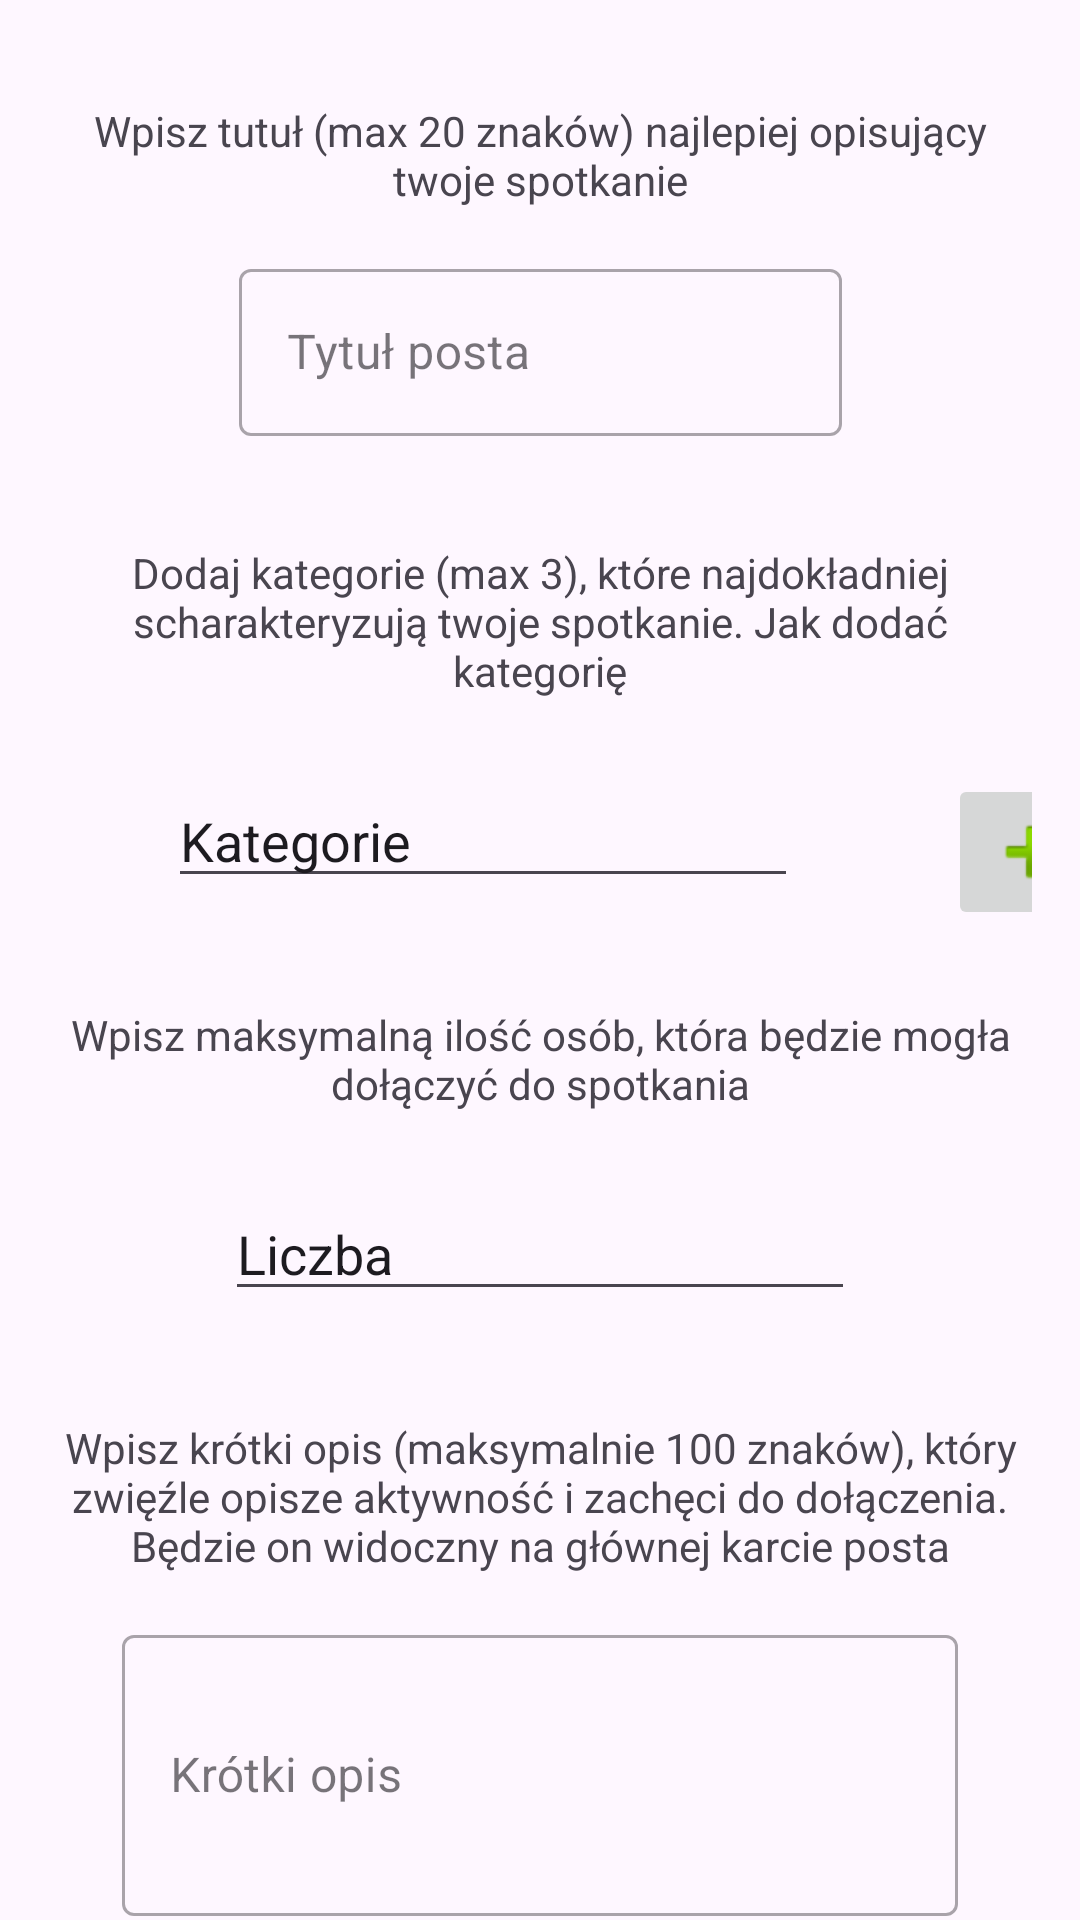

Layout XML and referenced resources for this Android screen:
<!-- AndroidManifest.xml: application theme Theme.MyApplication -->
<!-- res/layout/fragment_second.xml -->
<?xml version="1.0" encoding="utf-8"?>
<androidx.core.widget.NestedScrollView xmlns:android="http://schemas.android.com/apk/res/android"
    xmlns:app="http://schemas.android.com/apk/res-auto"
    xmlns:tools="http://schemas.android.com/tools"
    android:layout_width="match_parent"
    android:layout_height="match_parent"
    tools:context=".ui.SecondFragment">

    <androidx.constraintlayout.widget.ConstraintLayout
        android:layout_width="match_parent"
        android:layout_height="match_parent"
        android:padding="16dp">

        <com.google.android.material.textfield.TextInputLayout
            android:id="@+id/inputlayout"
            style="@style/Widget.MaterialComponents.TextInputLayout.OutlinedBox"

            android:layout_width="201dp"
            android:layout_height="wrap_content"
            android:layout_marginTop="15dp"
            android:hint="Tytuł posta"
            app:layout_constraintEnd_toEndOf="parent"
            app:layout_constraintStart_toStartOf="parent"
            app:layout_constraintTop_toBottomOf="@id/tutul_text">

            <com.google.android.material.textfield.TextInputEditText
                android:id="@+id/editTextText2"
                android:layout_width="match_parent"
                android:layout_height="match_parent"
                android:maxLength="20"
                />

        </com.google.android.material.textfield.TextInputLayout>

        <EditText
            android:id="@+id/editTextText"
            android:layout_width="wrap_content"
            android:layout_height="wrap_content"
            android:layout_marginTop="25dp"
            android:ems="10"
            android:inputType="text"
            android:text="Liczba"
            app:layout_constraintEnd_toEndOf="parent"
            app:layout_constraintStart_toStartOf="parent"
            app:layout_constraintTop_toBottomOf="@id/liczba_text" />

        <AutoCompleteTextView
            android:id="@+id/edit_kategoria"
            android:layout_width="wrap_content"
            android:layout_height="wrap_content"
            android:layout_marginStart="40dp"
            android:layout_marginTop="25dp"
            android:ems="10"
            android:inputType="text"
            android:text="Kategorie"
            app:layout_constraintStart_toStartOf="parent"
            app:layout_constraintTop_toBottomOf="@+id/kategorie_text" />


        <Button
            android:id="@+id/dodaj"
            android:layout_width="wrap_content"
            android:layout_height="wrap_content"
            android:layout_marginTop="25dp"
            android:text="Dodaj"
            app:layout_constraintEnd_toEndOf="parent"
            app:layout_constraintStart_toStartOf="parent"
            app:layout_constraintTop_toBottomOf="@id/editLokalizacja" />

        <EditText
            android:id="@+id/editLokalizacja"
            android:layout_width="wrap_content"
            android:layout_height="wrap_content"
            android:layout_marginTop="29dp"
            android:ems="10"
            android:inputType="text"
            android:text="Lokalizacja"
            app:layout_constraintEnd_toEndOf="parent"
            app:layout_constraintStart_toStartOf="parent"
            app:layout_constraintTop_toBottomOf="@id/lokalizacja_text" />

        <TextView
            android:id="@+id/tutul_text"
            android:layout_width="wrap_content"
            android:layout_height="wrap_content"
            android:layout_marginTop="18dp"
            android:gravity="center"
            android:text="Wpisz tutuł (max 20 znaków) najlepiej opisujący twoje spotkanie"
            app:layout_constraintEnd_toEndOf="parent"
            app:layout_constraintStart_toStartOf="parent"
            app:layout_constraintTop_toTopOf="parent" />

        <TextView
            android:id="@+id/kategorie_text"
            android:layout_width="wrap_content"
            android:layout_height="wrap_content"
            android:layout_marginTop="36dp"
            android:gravity="center"
            android:text="@string/text_kategorie"
            app:layout_constraintEnd_toEndOf="parent"
            app:layout_constraintStart_toStartOf="parent"
            app:layout_constraintTop_toBottomOf="@+id/inputlayout" />

        <TextView
            android:id="@+id/liczba_text"
            android:layout_width="wrap_content"
            android:layout_height="wrap_content"
            android:layout_marginTop="36dp"
            android:gravity="center"
            android:text="Wpisz maksymalną ilość osób, która będzie mogła dołączyć do spotkania"
            app:layout_constraintEnd_toEndOf="parent"
            app:layout_constraintStart_toStartOf="parent"
            app:layout_constraintTop_toBottomOf="@id/edit_kategoria" />

        <TextView
            android:id="@+id/krotki_opis_text"
            android:layout_width="wrap_content"
            android:layout_height="wrap_content"
            android:layout_marginTop="36dp"
            android:gravity="center"
            android:text="@string/text_short_content"
            app:layout_constraintEnd_toEndOf="parent"
            app:layout_constraintStart_toStartOf="parent"
            app:layout_constraintTop_toBottomOf="@id/editTextText" />

        <com.google.android.material.textfield.TextInputLayout
            android:id="@+id/inputlayoutSopis"
            style="@style/Widget.MaterialComponents.TextInputLayout.OutlinedBox"

            android:layout_width="0dp"
            app:layout_constraintWidth_percent="0.85"
            android:layout_height="wrap_content"
            android:layout_marginTop="15dp"
            android:hint="Krótki opis"

            app:layout_constraintEnd_toEndOf="parent"
            app:layout_constraintStart_toStartOf="parent"
            app:layout_constraintTop_toBottomOf="@id/krotki_opis_text">

            <com.google.android.material.textfield.TextInputEditText
                android:id="@+id/short_content"
                android:layout_width="match_parent"
                android:layout_height="match_parent"
                android:inputType="textMultiLine"
                android:maxLength="100"
                android:lines="3"/>

        </com.google.android.material.textfield.TextInputLayout>

        <TextView
            android:id="@+id/opis_text"
            android:layout_width="wrap_content"
            android:layout_height="wrap_content"
            android:layout_marginTop="36dp"
            android:gravity="center"
            android:text="@string/opis"
            app:layout_constraintEnd_toEndOf="parent"
            app:layout_constraintStart_toStartOf="parent"
            app:layout_constraintTop_toBottomOf="@id/inputlayoutSopis" />

        <com.google.android.material.textfield.TextInputLayout
            android:id="@+id/inputlayoutopis"
            style="@style/Widget.MaterialComponents.TextInputLayout.OutlinedBox"
            android:layout_width="0dp"
            android:layout_height="wrap_content"
            android:layout_marginTop="15dp"
            android:hint="Opis"
            app:layout_constraintEnd_toEndOf="parent"
            app:layout_constraintStart_toStartOf="parent"
            app:layout_constraintTop_toBottomOf="@id/opis_text"
            app:layout_constraintWidth_percent="0.85">

            <com.google.android.material.textfield.TextInputEditText
                android:id="@+id/content"
                android:layout_width="match_parent"
                android:layout_height="match_parent"
                android:inputType="textMultiLine"
                android:maxLength="1000"
                android:lines="6" />

        </com.google.android.material.textfield.TextInputLayout>

        <TextView
            android:id="@+id/lokalizacja_text"
            android:layout_width="wrap_content"
            android:layout_height="wrap_content"
            android:layout_marginTop="36dp"
            android:gravity="center"
            android:text="@string/lokalizacja_text"
            app:layout_constraintEnd_toEndOf="parent"
            app:layout_constraintStart_toStartOf="parent"
            app:layout_constraintTop_toBottomOf="@id/inputlayoutopis" />

        <ImageButton
            android:id="@+id/imageButton"
            android:layout_width="wrap_content"
            android:layout_height="wrap_content"
            android:layout_marginStart="50dp"
            android:layout_marginTop="25dp"
            android:src="@android:drawable/ic_input_add"
            app:layout_constraintStart_toEndOf="@+id/edit_kategoria"
            app:layout_constraintTop_toBottomOf="@+id/kategorie_text" />



    </androidx.constraintlayout.widget.ConstraintLayout>
</androidx.core.widget.NestedScrollView>
<!-- resources referenced by this layout -->
<resources>
  <string name="lokalizacja_text">Dodaj miasto leżące najbliżej planowanego miejsca spotkania</string>
  <string name="opis">Dokładnie opisz spotkanie (200 – 1000 znaków). Pamiętaj, żeby zawrzeć wszystkie kluczowe informacje, warunki uczestnictwa (jeżeli takie są), potencjalne koszty. Czego unikać w opisie spotkania?</string>
  <string name="text_kategorie">Dodaj kategorie (max 3), które najdokładniej scharakteryzują twoje spotkanie. Jak dodać kategorię</string>
  <string name="text_short_content">Wpisz krótki opis (maksymalnie 100 znaków), który zwięźle opisze aktywność i zachęci do dołączenia. Będzie on widoczny na głównej karcie posta</string>
  <style name="Theme.MyApplication" parent="Base.Theme.MyApplication" />
  <style name="Base.Theme.MyApplication" parent="Theme.Material3.DayNight.NoActionBar">
          
          
      </style>
</resources>
